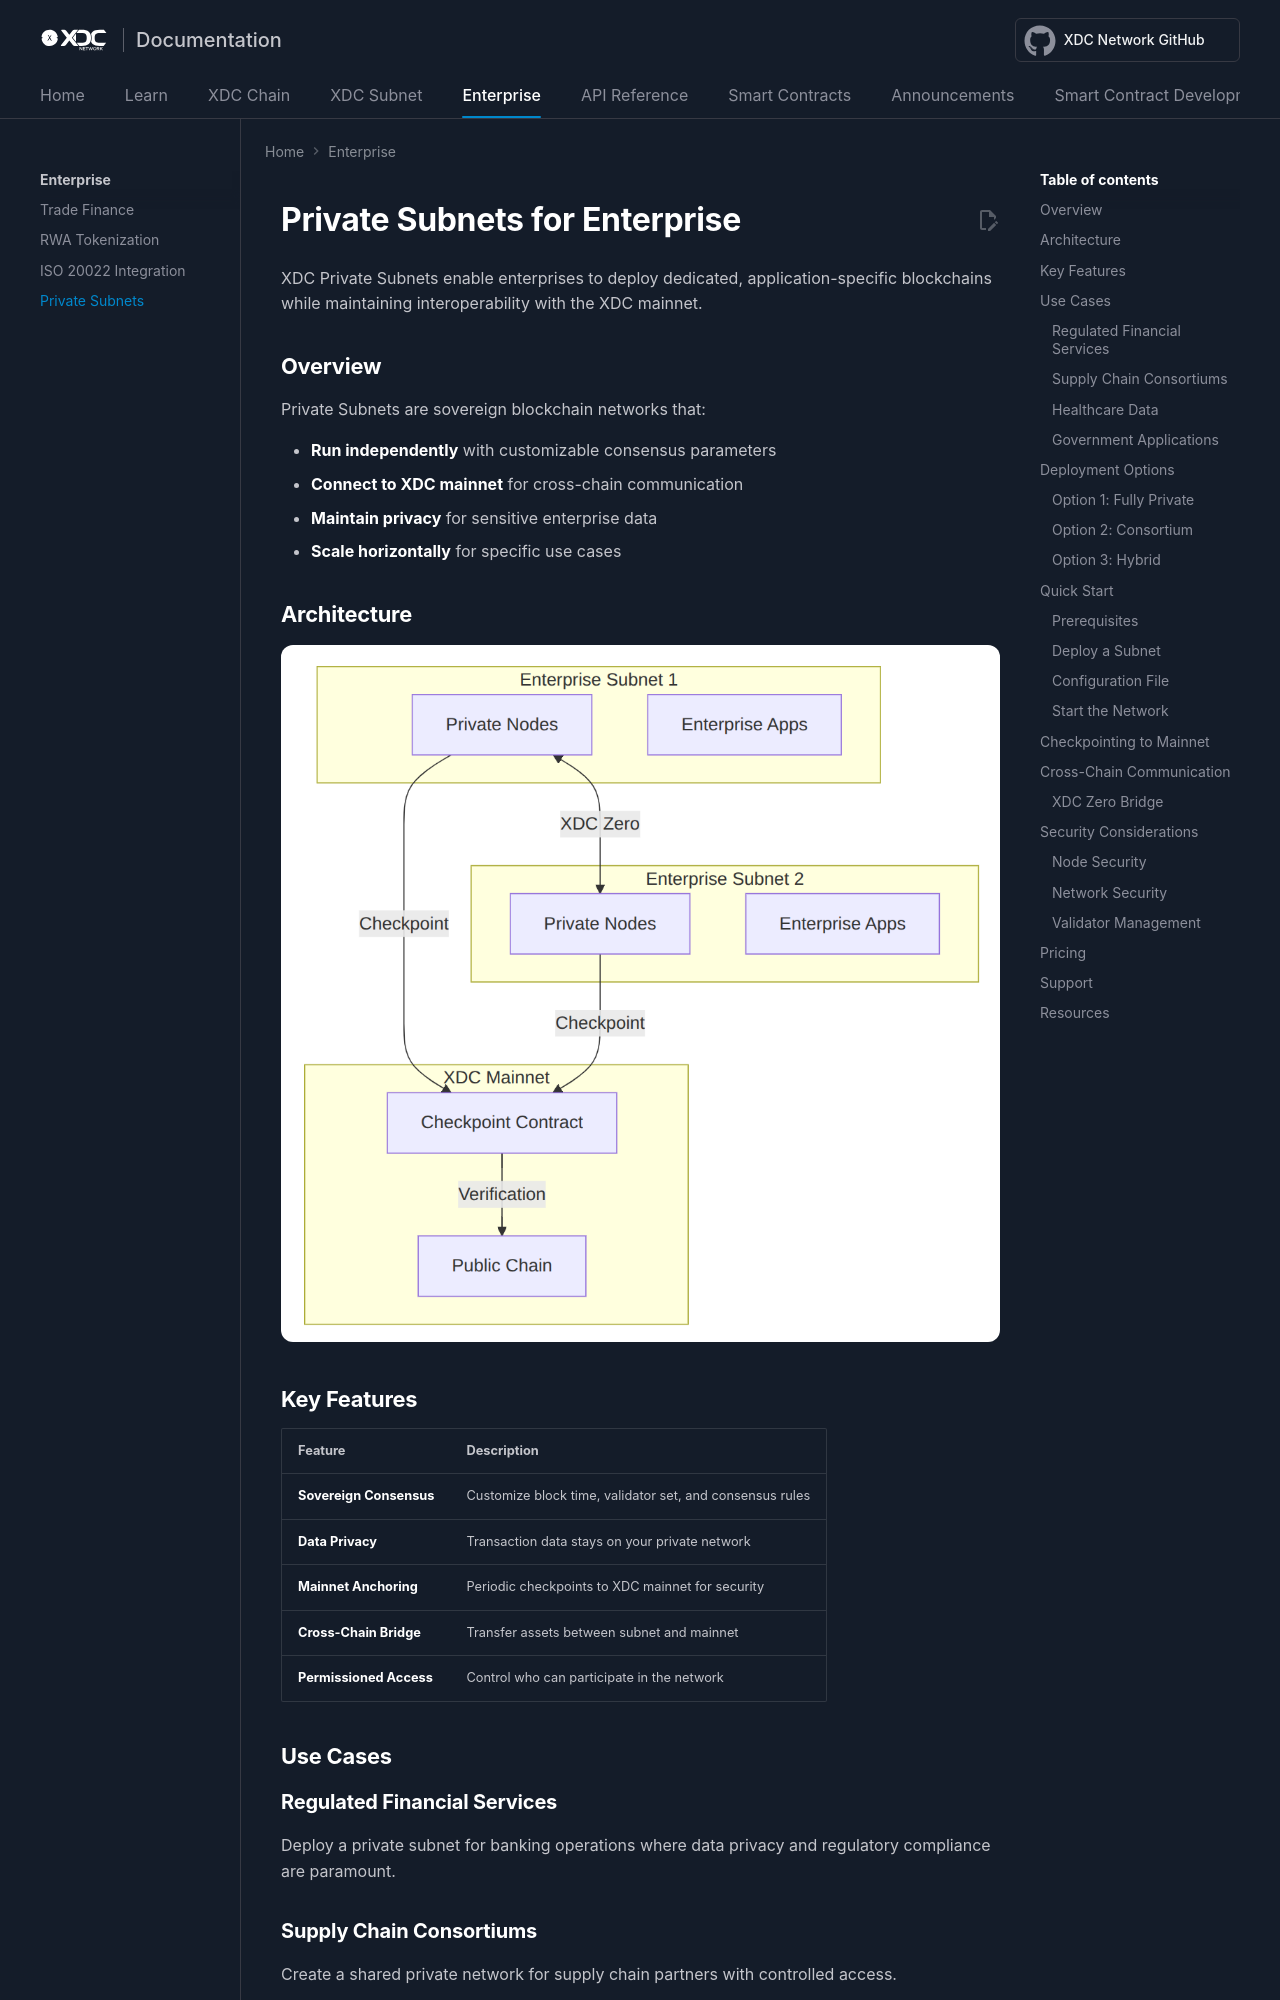

repository: XinFinOrg/Docs · page: enterprise/private-subnets/index.html · generator: mkdocs

# Private Subnets for Enterprise

XDC Private Subnets enable enterprises to deploy dedicated, application-specific blockchains while maintaining interoperability with the XDC mainnet.

## Overview

Private Subnets are sovereign blockchain networks that:

- **Run independently** with customizable consensus parameters
- **Connect to XDC mainnet** for cross-chain communication
- **Maintain privacy** for sensitive enterprise data
- **Scale horizontally** for specific use cases

## Architecture

![image](./img/subnet_architecture.png)

## Key Features

| Feature | Description |
|---------|-------------|
| **Sovereign Consensus** | Customize block time, validator set, and consensus rules |
| **Data Privacy** | Transaction data stays on your private network |
| **Mainnet Anchoring** | Periodic checkpoints to XDC mainnet for security |
| **Cross-Chain Bridge** | Transfer assets between subnet and mainnet |
| **Permissioned Access** | Control who can participate in the network |

## Use Cases

### Regulated Financial Services
Deploy a private subnet for banking operations where data privacy and regulatory compliance are paramount.

### Supply Chain Consortiums
Create a shared private network for supply chain partners with controlled access.

### Healthcare Data
Manage sensitive patient data with HIPAA-compliant private infrastructure.

### Government Applications
Deploy government services with full data sovereignty.

## Deployment Options
